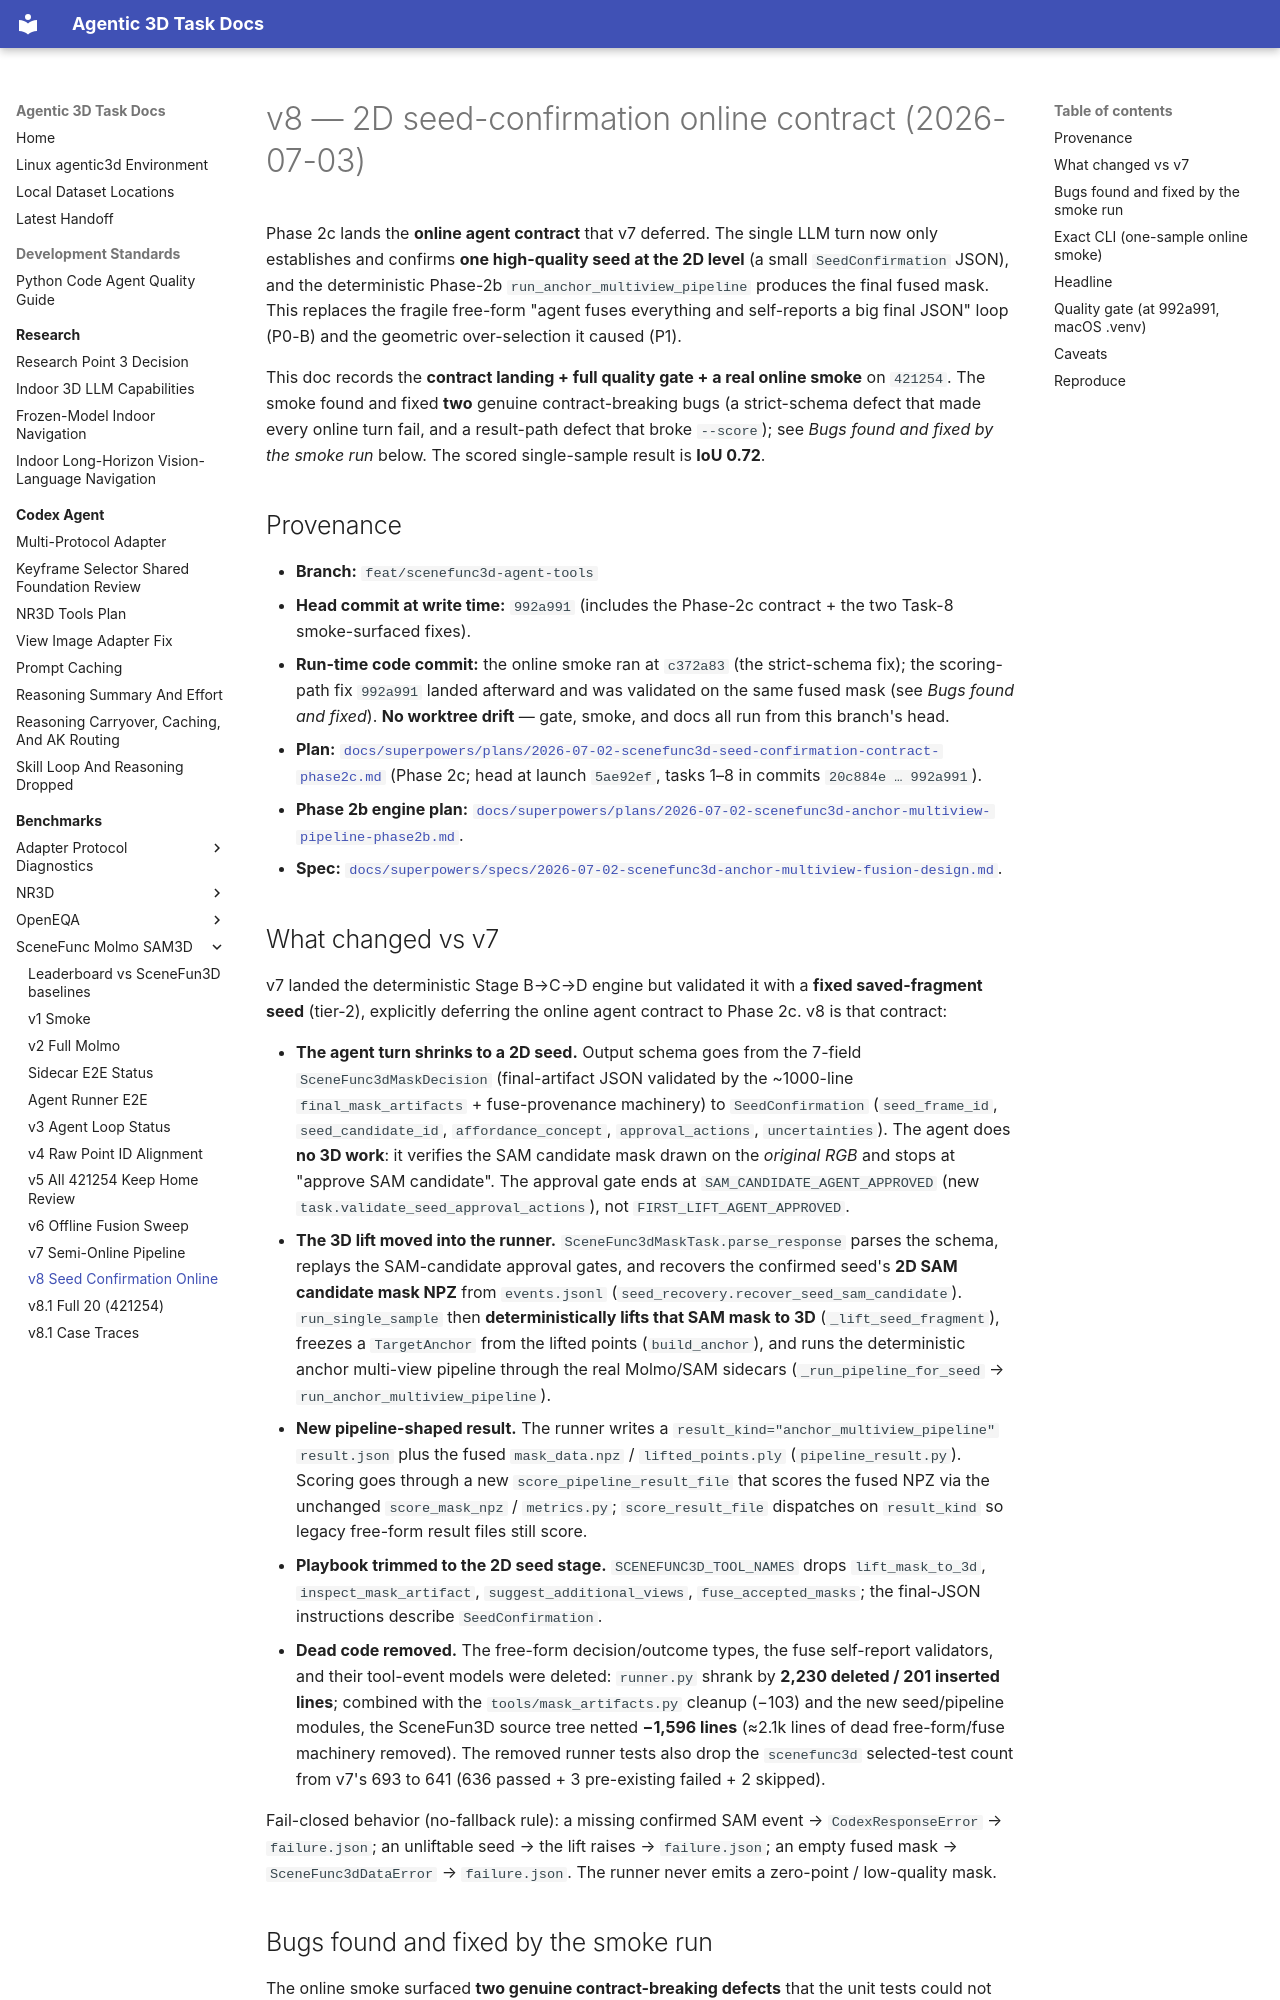

repository: yruns/agentic-3d-task · page: benchmark/scenefunc_molmo_sam3d/v8_seed_confirmation_online_20260703/index.html · generator: mkdocs

# v8 — 2D seed-confirmation online contract (2026-07-03)

Phase 2c lands the **online agent contract** that v7 deferred. The single LLM
turn now only establishes and confirms **one high-quality seed at the 2D level**
(a small `SeedConfirmation` JSON), and the deterministic Phase-2b
`run_anchor_multiview_pipeline` produces the final fused mask. This replaces the
fragile free-form "agent fuses everything and self-reports a big final JSON"
loop (P0-B) and the geometric over-selection it caused (P1).

This doc records the **contract landing + full quality gate + a real online
smoke** on `421254`. The smoke found and fixed **two** genuine contract-breaking
bugs (a strict-schema defect that made every online turn fail, and a
result-path defect that broke `--score`); see *Bugs found and fixed by the smoke
run* below. The scored single-sample result is **IoU 0.72**.

## Provenance

- **Branch:** `feat/scenefunc3d-agent-tools`
- **Head commit at write time:** `992a991` (includes the Phase-2c contract +
  the two Task-8 smoke-surfaced fixes).
- **Run-time code commit:** the online smoke ran at `c372a83` (the strict-schema
  fix); the scoring-path fix `992a991` landed afterward and was validated on the
  same fused mask (see *Bugs found and fixed*). **No worktree drift** — gate,
  smoke, and docs all run from this branch's head.
- **Plan:** [`docs/superpowers/plans/2026-07-02-scenefunc3d-seed-confirmation-contract-phase2c.md`](../../superpowers/plans/2026-07-02-scenefunc3d-seed-confirmation-contract-phase2c.md)
  (Phase 2c; head at launch `5ae92ef`, tasks 1–8 in commits `20c884e … 992a991`).
- **Phase 2b engine plan:** [`docs/superpowers/plans/2026-07-02-scenefunc3d-anchor-multiview-pipeline-phase2b.md`](../../superpowers/plans/2026-07-02-scenefunc3d-anchor-multiview-pipeline-phase2b.md).
- **Spec:** [`docs/superpowers/specs/2026-07-02-scenefunc3d-anchor-multiview-fusion-design.md`](../../superpowers/specs/2026-07-02-scenefunc3d-anchor-multiview-fusion-design.md).
